Labelled photos from "spiral_augmented", an image-classification folder in 2ai-lab/Leveraging-Handwriting-Impairment-as-an-Early-Biomarker-for-Parkinson-Disease. The possible labels are: healthy, Parkinson.

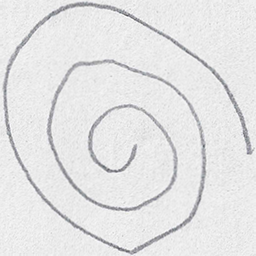
Label: healthy

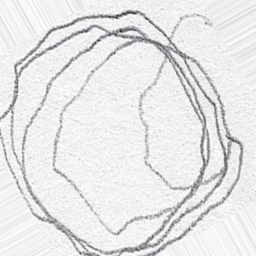
Label: Parkinson

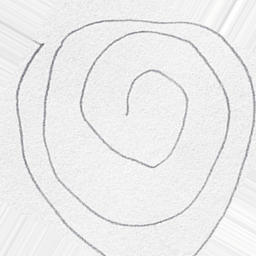
Label: healthy

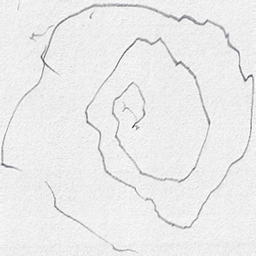
Label: Parkinson

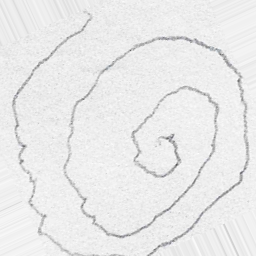
Label: Parkinson

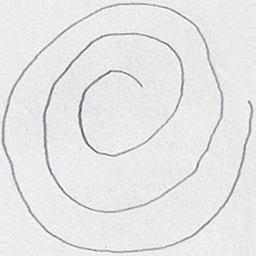
Label: healthy
